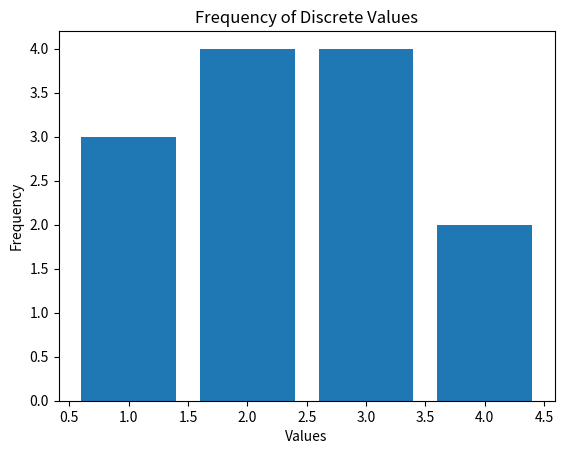

Write the Python code that produced this figure.
# Here's an example of Python code for working with discrete values in statistics. This code demonstrates how to calculate descriptive statistics and create a bar graph to visualize the frequencies of different discrete values:

import matplotlib.pyplot as plt

# Example dataset of discrete values
data = [1, 3, 2, 3, 4, 2, 1, 3, 1, 4, 2, 3, 2]

# Calculate the count of values
count = len(data)

# Calculate the mode (most frequently occurring value)
mode = max(set(data), key=data.count)

# Calculate the mean
mean = sum(data) / count

# Calculate the median
sorted_data = sorted(data)
middle_index = count // 2
if count % 2 == 0:
    median = (sorted_data[middle_index - 1] + sorted_data[middle_index]) / 2
else:
    median = sorted_data[middle_index]

# Print the descriptive statistics
print("Count:", count)
print("Mode:", mode)
print("Mean:", mean)
print("Median:", median)

# Create a bar graph to visualize the frequencies
unique_values = sorted(set(data))
frequencies = [data.count(value) for value in unique_values]

plt.bar(unique_values, frequencies)
plt.xlabel("Values")
plt.ylabel("Frequency")
plt.title("Frequency of Discrete Values")
plt.show()

# This code uses the matplotlib library to create a bar graph that displays the frequencies of different discrete values in the dataset. You can modify the data list to use your own set of discrete values for analysis.
